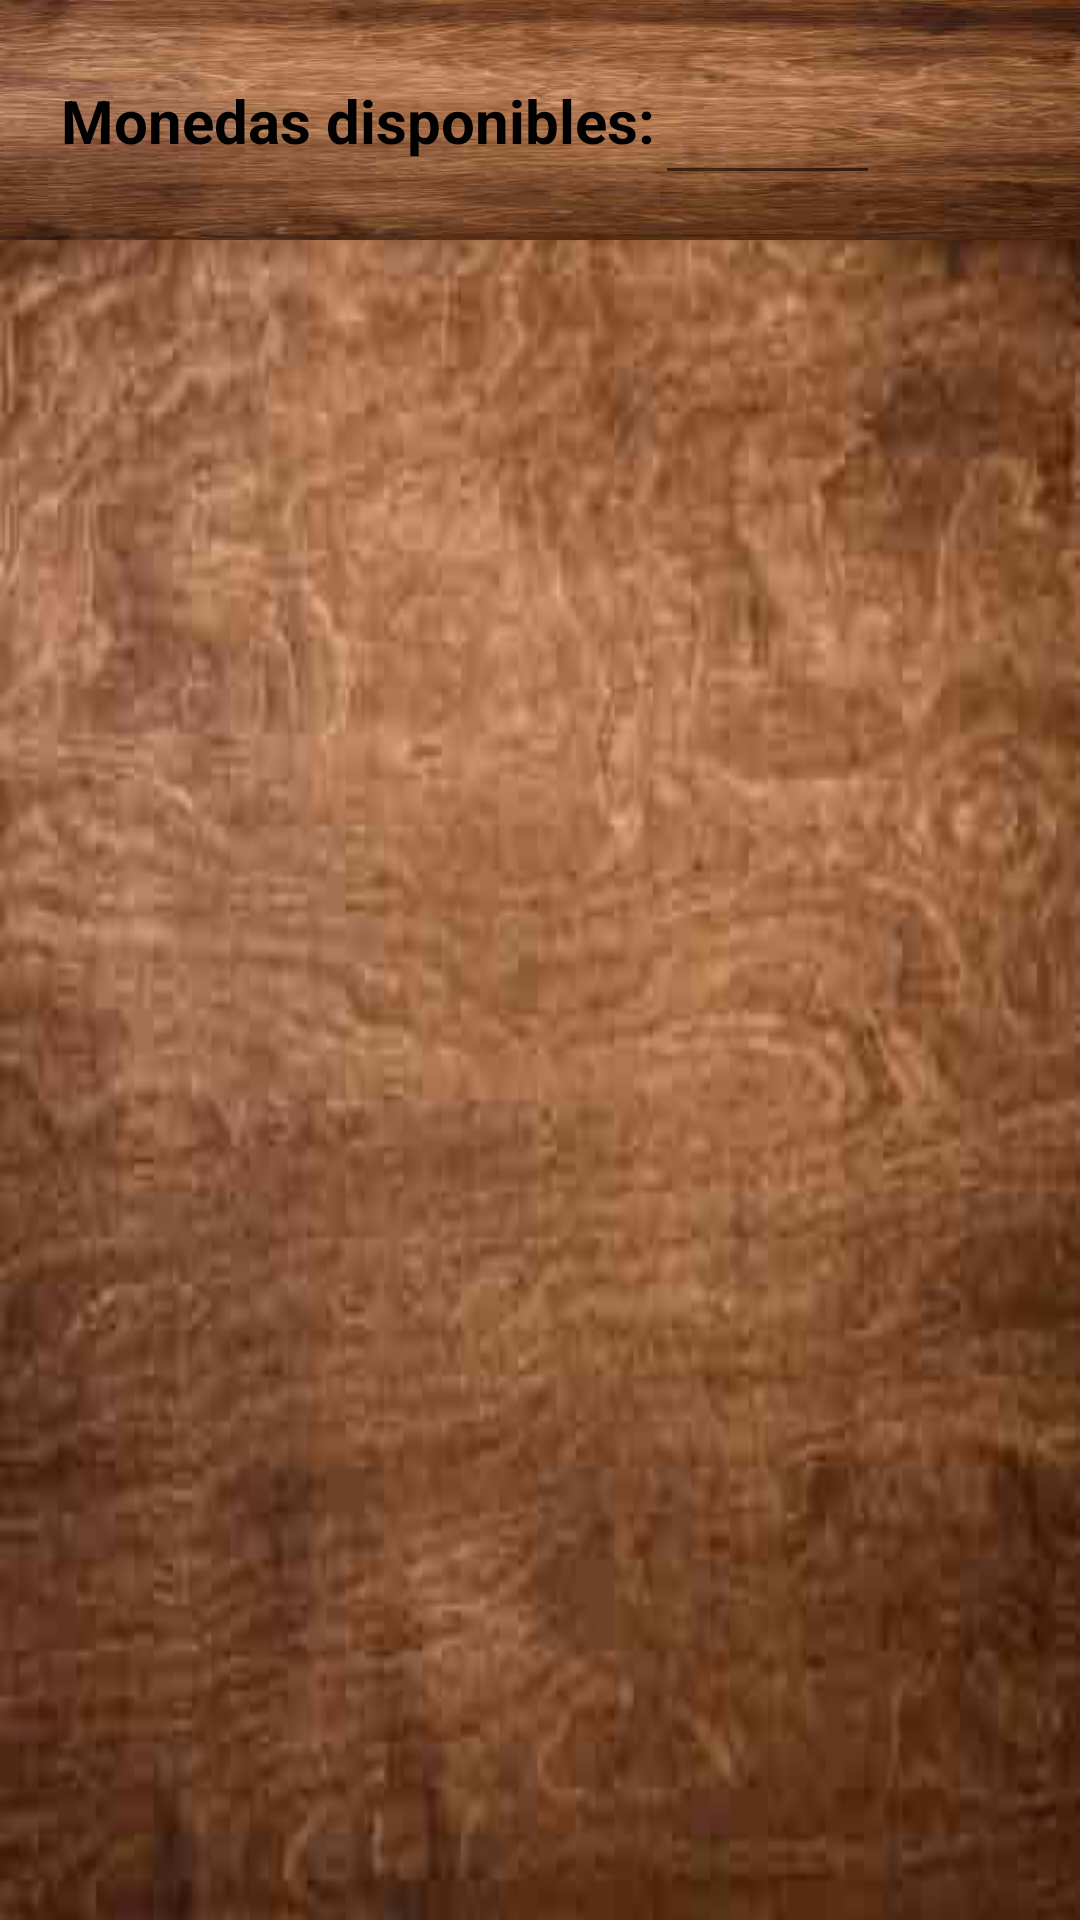

Write the Android layout XML for this screen, with the resource values it uses.
<!-- AndroidManifest.xml: fallback theme Theme.MaterialComponents.DayNight.NoActionBar -->
<!-- res/layout/activity_tienda.xml -->
<?xml version="1.0" encoding="utf-8"?>
<androidx.constraintlayout.widget.ConstraintLayout xmlns:android="http://schemas.android.com/apk/res/android"
    xmlns:app="http://schemas.android.com/apk/res-auto"
    xmlns:tools="http://schemas.android.com/tools"
    android:layout_width="match_parent"
    android:layout_height="match_parent"
    android:background="@drawable/fondo"
    tools:context=".TiendaActivity">

    <TableRow
        android:id="@+id/tableRow"
        android:layout_width="410dp"
        android:layout_height="80dp"
        app:layout_constraintEnd_toEndOf="parent"
        app:layout_constraintTop_toTopOf="parent">

        <androidx.constraintlayout.widget.ConstraintLayout
            android:layout_width="match_parent"
            android:layout_height="match_parent"
            android:background="@drawable/fondo"
            android:onClick="escudoMadera">

            <TextView
                android:id="@+id/textView27"
                android:layout_width="wrap_content"
                android:layout_height="wrap_content"
                android:layout_marginStart="70dp"
                android:text="Monedas disponibles:"
                android:textColor="#000000"
                android:textSize="20dp"
                android:textStyle="bold"
                app:layout_constraintBottom_toBottomOf="parent"
                app:layout_constraintStart_toStartOf="parent"
                app:layout_constraintTop_toTopOf="parent" />

            <EditText
                android:id="@+id/monedasDisponiblesTienda"
                android:layout_width="75dp"
                android:layout_height="50dp"
                android:ems="10"
                android:inputType="textPersonName"
                android:textAlignment="center"
                android:textColor="#000000"
                android:textSize="25dp"
                app:layout_constraintBottom_toBottomOf="parent"
                app:layout_constraintStart_toEndOf="@+id/textView27"
                app:layout_constraintTop_toTopOf="parent" />

        </androidx.constraintlayout.widget.ConstraintLayout>

    </TableRow>

    <androidx.recyclerview.widget.RecyclerView
        android:id="@+id/MyRecyclerView"
        android:layout_width="409dp"
        android:layout_height="649dp"
        app:layout_constraintBottom_toBottomOf="parent"
        app:layout_constraintEnd_toEndOf="parent"
        app:layout_constraintStart_toStartOf="parent"
        app:layout_constraintTop_toBottomOf="@+id/tableRow" />

</androidx.constraintlayout.widget.ConstraintLayout>
<!-- resources referenced by this layout -->
<resources>
  <!-- drawable fondo: png bitmap (drawable, 199609 bytes) -->
</resources>
